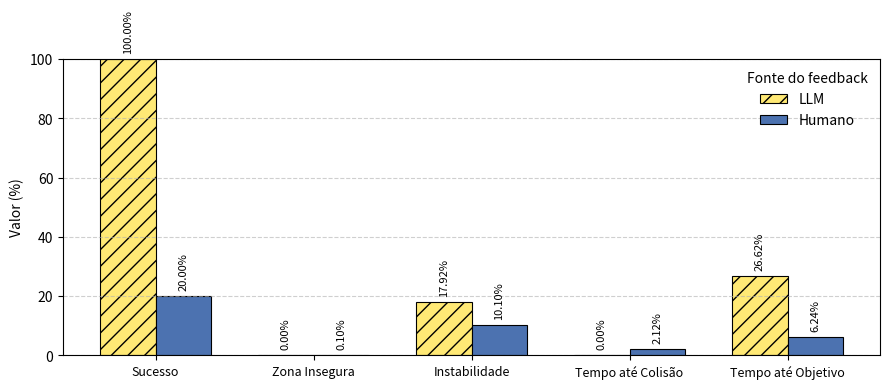

Python code for this plot:
import numpy as np
import matplotlib.pyplot as plt

metrics = [
    'Sucesso',
    'Zona Insegura',
    'Instabilidade',
    'Tempo até Colisão',
    'Tempo até Objetivo',
]

# valores já em porcentagem
com_pct = [100.0, 0.00, 17.92, 0.00, 26.62]
sem_pct = [ 20.0, 0.10, 10.10, 2.12,  6.24]

x  = np.arange(len(metrics))
bw = 0.35

fig, ax = plt.subplots(figsize=(9, 4))

bars1 = ax.bar(x - bw/2, com_pct, bw,
               label='LLM', color='#FFE975', hatch='//',
               edgecolor='black', linewidth=0.8)
bars2 = ax.bar(x + bw/2, sem_pct, bw,
               label='Humano', color='#4C72B0',
               edgecolor='black', linewidth=0.8)

# anotar porcentagens
for bars, vals in [(bars1, com_pct), (bars2, sem_pct)]:
    for bar, val in zip(bars, vals):
        ax.text(bar.get_x() + bar.get_width()/2,
                bar.get_height() + 2,
                f'{val:.2f}%', ha='center',
                va='bottom', fontsize=8, rotation=90)

ax.set_xticks(x)
ax.set_xticklabels(metrics, fontsize=9)
ax.set_ylabel('Valor (%)')
ax.set_ylim(0, 100)
ax.yaxis.grid(True, linestyle='--', alpha=0.6)
ax.legend(title='Fonte do feedback', frameon=False, loc='upper right')

plt.tight_layout()
plt.savefig('result_long.png', dpi=300)
